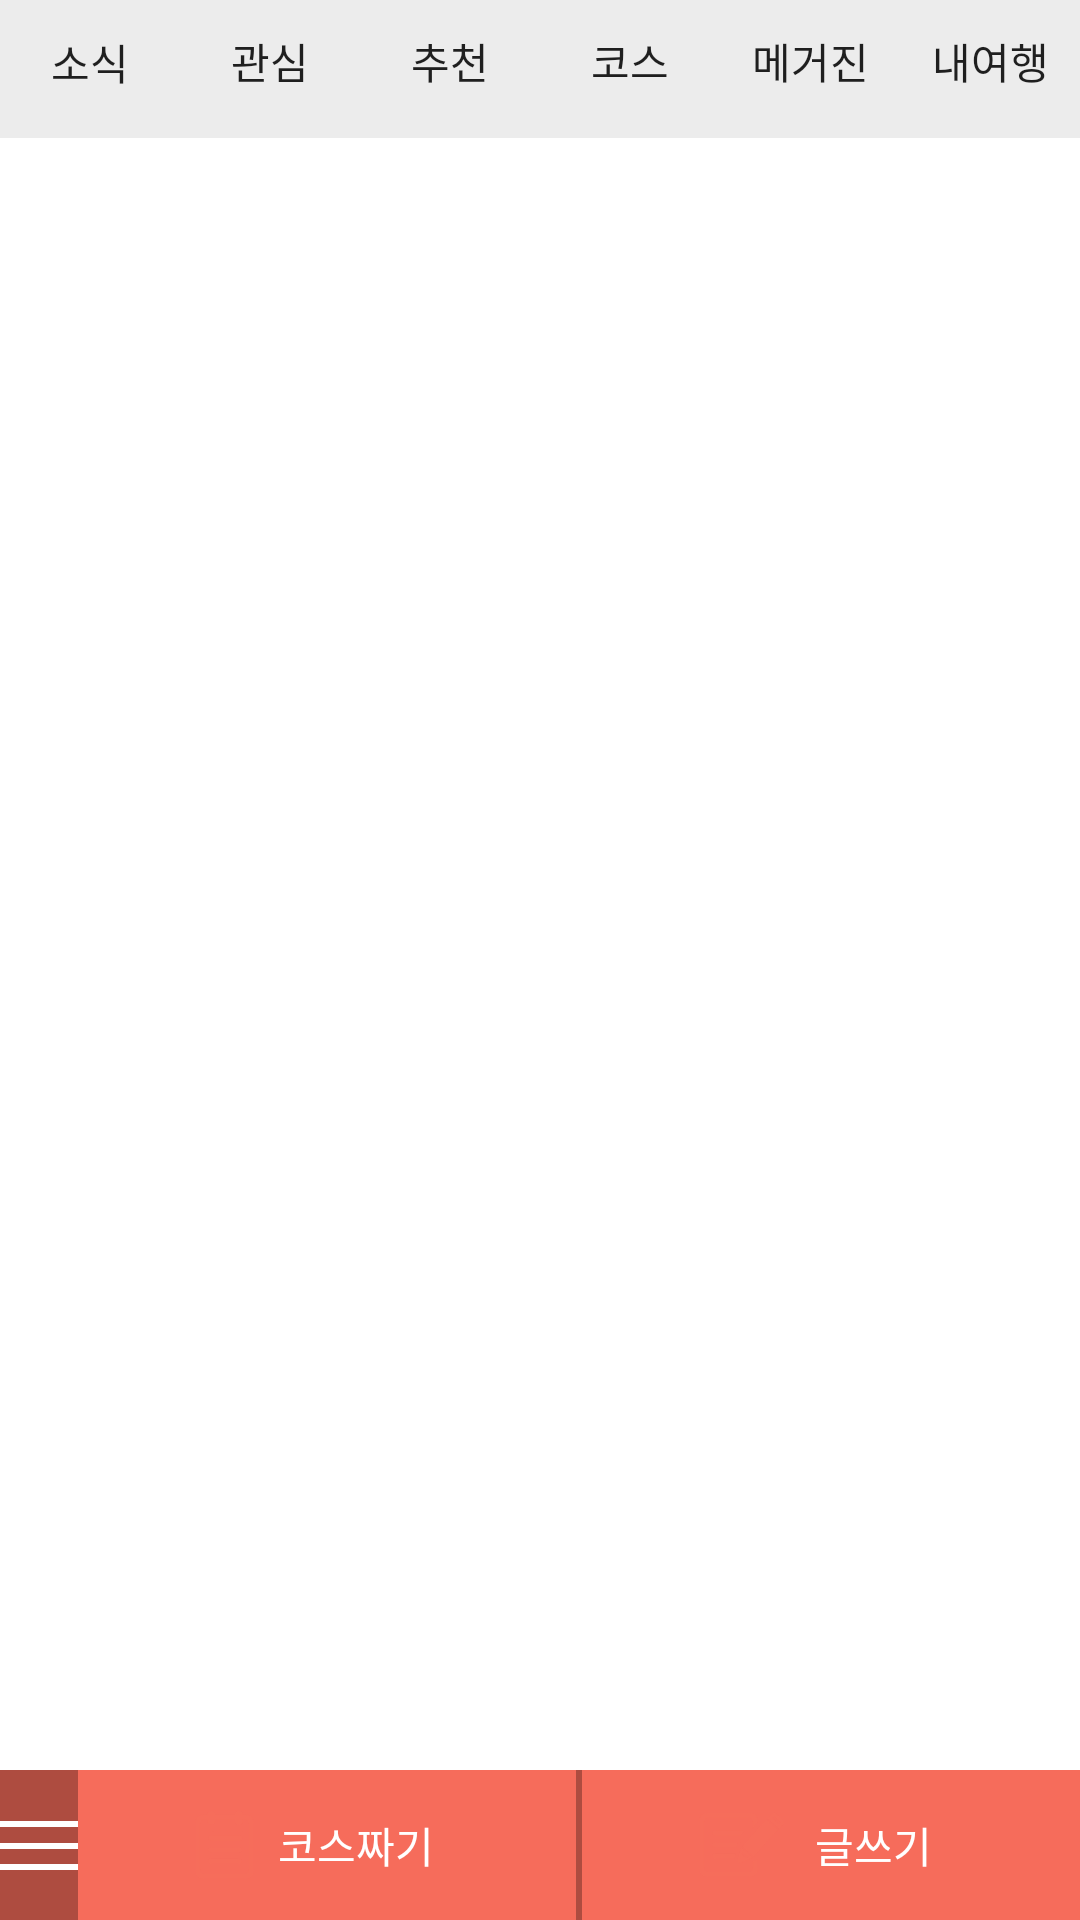

Android layout source for this screen:
<!-- AndroidManifest.xml: application theme AppTheme -->
<!-- res/layout/activity_main.xml -->
<android.support.v4.widget.DrawerLayout xmlns:android="http://schemas.android.com/apk/res/android"
    xmlns:tools="http://schemas.android.com/tools" android:layout_width="match_parent"
    android:layout_height="match_parent"
    android:id="@+id/dl_activity_main_drawer"
    tools:context=".MainActivity">

    <ListView
        android:layout_width="240dp"
        android:layout_height="match_parent"
        android:id="@+id/lv_activity_main_nav_list"
        android:layout_gravity="start"
        android:choiceMode="singleChoice"
        android:dividerHeight="0dp"
        android:divider="@color/transparency"
        android:background="@color/subBgColor3"
        ></ListView>

    <FrameLayout
        android:layout_width="fill_parent"
        android:layout_height="fill_parent"
        android:orientation="vertical"
        >
        
        <LinearLayout
            android:orientation="vertical"
            android:layout_width="fill_parent"
            android:layout_height="wrap_content">
            <LinearLayout
                android:visibility="visible"
                android:id="@+id/main_layout_up"
                android:layout_width="fill_parent"
                android:layout_height="46dp"
                android:orientation="horizontal"
                android:weightSum="6"
                android:background="@color/subBgColor3"
                >

                <LinearLayout
                    android:layout_weight="1"
                    android:orientation="vertical"
                    android:layout_width="fill_parent"
                    android:layout_height="fill_parent">

                    <Button
                        android:layout_weight="1"
                        android:drawableBottom="@color/white"
                        android:id="@+id/btn_story"
                        android:layout_height="fill_parent"
                        android:layout_width="fill_parent"
                        android:text="소식"
                        android:background="@color/transparency"
                        />
                    <View
                        android:id="@+id/view_story"
                        android:background="@color/transparency"
                        android:layout_width="fill_parent"
                        android:layout_height="5dp"/>


                    </LinearLayout>

                <LinearLayout
                    android:orientation="vertical"
                    android:layout_weight="1"
                    android:layout_width="fill_parent"
                    android:layout_height="fill_parent">

                    <Button
                        android:id="@+id/btn_interest"
                        android:layout_height="fill_parent"
                        android:layout_width="fill_parent"
                        android:layout_weight="1"
                        android:text="관심"
                        android:background="@color/transparency"
                        />

                    <View
                        android:id="@+id/view_interest"
                        android:background="@color/transparency"
                        android:layout_width="fill_parent"
                        android:layout_height="5dp"/>


                    </LinearLayout>


                <LinearLayout
                    android:orientation="vertical"
                    android:layout_weight="1"
                    android:layout_width="fill_parent"
                    android:layout_height="fill_parent">

                    <Button
                        android:id="@+id/btn_recommendation"
                        android:layout_height="fill_parent"
                        android:layout_width="fill_parent"
                        android:layout_weight="1"
                        android:text="추천"
                        android:background="@color/transparency"
                        />

                    <View
                        android:id="@+id/view_recommendation"
                        android:background="@color/transparency"
                        android:layout_width="fill_parent"
                        android:layout_height="5dp"/>


                </LinearLayout>

                <LinearLayout
                    android:orientation="vertical"
                    android:layout_weight="1"
                    android:layout_width="fill_parent"
                    android:layout_height="fill_parent">

                    <Button
                        android:id="@+id/btn_trevalpath"
                        android:layout_height="fill_parent"
                        android:layout_width="fill_parent"
                        android:layout_weight="1"
                        android:text="코스"
                        android:background="@color/transparency"
                        />

                    <View
                        android:id="@+id/view_trevalpath"
                        android:background="@color/transparency"
                        android:layout_width="fill_parent"
                        android:layout_height="5dp"/>


                </LinearLayout>

                <LinearLayout
                    android:orientation="vertical"
                    android:layout_weight="1"
                    android:layout_width="fill_parent"
                    android:layout_height="fill_parent">

                    <Button
                        android:id="@+id/btn_magazine"
                        android:layout_height="fill_parent"
                        android:layout_width="fill_parent"
                        android:layout_weight="1"
                        android:text="메거진"
                        android:background="@color/transparency"
                        />

                    <View
                        android:id="@+id/view_magazine"
                        android:background="@color/transparency"
                        android:layout_width="fill_parent"
                        android:layout_height="5dp"/>


                </LinearLayout>

                <LinearLayout
                    android:orientation="vertical"
                    android:layout_weight="1"
                    android:layout_width="fill_parent"
                    android:layout_height="fill_parent">

                    <Button
                        android:id="@+id/btn_my_treval"
                        android:layout_height="fill_parent"
                        android:layout_width="fill_parent"
                        android:layout_weight="1"
                        android:text="내여행"
                        android:background="@color/transparency"
                        />

                    <View
                        android:id="@+id/view_my_treval"
                        android:background="@color/transparency"
                        android:layout_width="fill_parent"
                        android:layout_height="5dp"/>


                </LinearLayout>



            </LinearLayout>
            
            <LinearLayout
                android:orientation="horizontal"
                android:id="@+id/layout_search_list"
                android:layout_width="fill_parent"
                android:layout_height="wrap_content">

            </LinearLayout>

            
            <android.support.v4.view.ViewPager
                android:layout_weight="1"
                android:id="@+id/viewPager"
                android:background="@color/white"
                android:layout_width="fill_parent"
                android:layout_height="wrap_content"
                />

            
            <LinearLayout
                android:id="@+id/main_layout_bottom"
                android:layout_width="fill_parent"
                android:layout_height="50dp"
                android:orientation="horizontal"
                android:layout_gravity="bottom"
                >
                <ImageButton
                    android:id="@+id/btn_setting"
                    android:layout_width="wrap_content"
                    android:layout_height="fill_parent"
                    android:src="@drawable/d_memu_01"
                    android:background="@color/subBgColor2"
                    />

                <LinearLayout
                    android:layout_width="fill_parent"
                    android:layout_height="fill_parent"
                    android:background="@color/mainBgColor"
                    android:weightSum="2"
                    android:orientation="horizontal"
                    >
                    <LinearLayout
                        android:gravity="center"
                        android:layout_weight="1"
                        android:layout_width="wrap_content"
                        android:layout_height="fill_parent">

                        <Button
                            android:id="@+id/btn_pathWrite"
                            android:drawableLeft="@drawable/d_memu_02"
                            android:textColor="@color/white"
                            android:text="코스짜기"
                            android:gravity="center"
                            android:background="@color/transparency"
                            android:layout_width="wrap_content"
                            android:layout_height="fill_parent" />

                    </LinearLayout>
                    <View
                        android:layout_width="2dp"
                        android:layout_height="wrap_content"
                        android:background="@color/subBgColor2"

                        />

                    <LinearLayout
                        android:gravity="center"
                        android:layout_weight="1"
                        android:layout_width="wrap_content"
                        android:layout_height="fill_parent">

                        <Button
                            android:id="@+id/btn_basicWrite"
                            android:drawableLeft="@drawable/d_memu_03"
                            android:textColor="@color/white"
                            android:text="글쓰기"
                            android:gravity="center"
                            android:background="@color/transparency"
                            android:layout_width="wrap_content"
                            android:layout_height="fill_parent" />
                    </LinearLayout>

                </LinearLayout>
            </LinearLayout>

        </LinearLayout>

        

        </FrameLayout>



</android.support.v4.widget.DrawerLayout>
<!-- resources referenced by this layout -->
<resources>
  <color name="mainBgColor">#f66c5b</color>
  <color name="subBgColor2">#ae4c40</color>
  <color name="subBgColor3">#ececec</color>
  <color name="transparency">#00000000</color>
  <color name="white">#FFFFFF</color>
  <!-- drawable d_memu_01: png bitmap (drawable-hdpi, 107 bytes) -->
  <!-- drawable d_memu_02: png bitmap (drawable-hdpi, 625 bytes) -->
  <!-- drawable d_memu_03: png bitmap (drawable-hdpi, 1057 bytes) -->
  <style name="AppTheme" parent="Theme.AppCompat.Light">
          
          <item name="android:actionBarStyle">@style/MyActionBar</item>
          <item name="actionBarStyle">@style/MyActionBar</item>
      </style>
  <style name="MyActionBar" parent="android:Widget.Holo.Light.ActionBar.Solid.Inverse">
          
          
  
          <item name="android:background">#f66c5b</item>
          <item name="background">@color/mainBgColor</item>
  
          <item name="android:logo">@drawable/logo</item>
          <item name="logo">@drawable/logo</item>
  
          <item name="android:displayOptions">useLogo|showHome</item>
          <item name="displayOptions">useLogo|showHome</item>
  
      </style>
  <!-- drawable logo: png bitmap (drawable-hdpi, 11573 bytes) -->
</resources>
